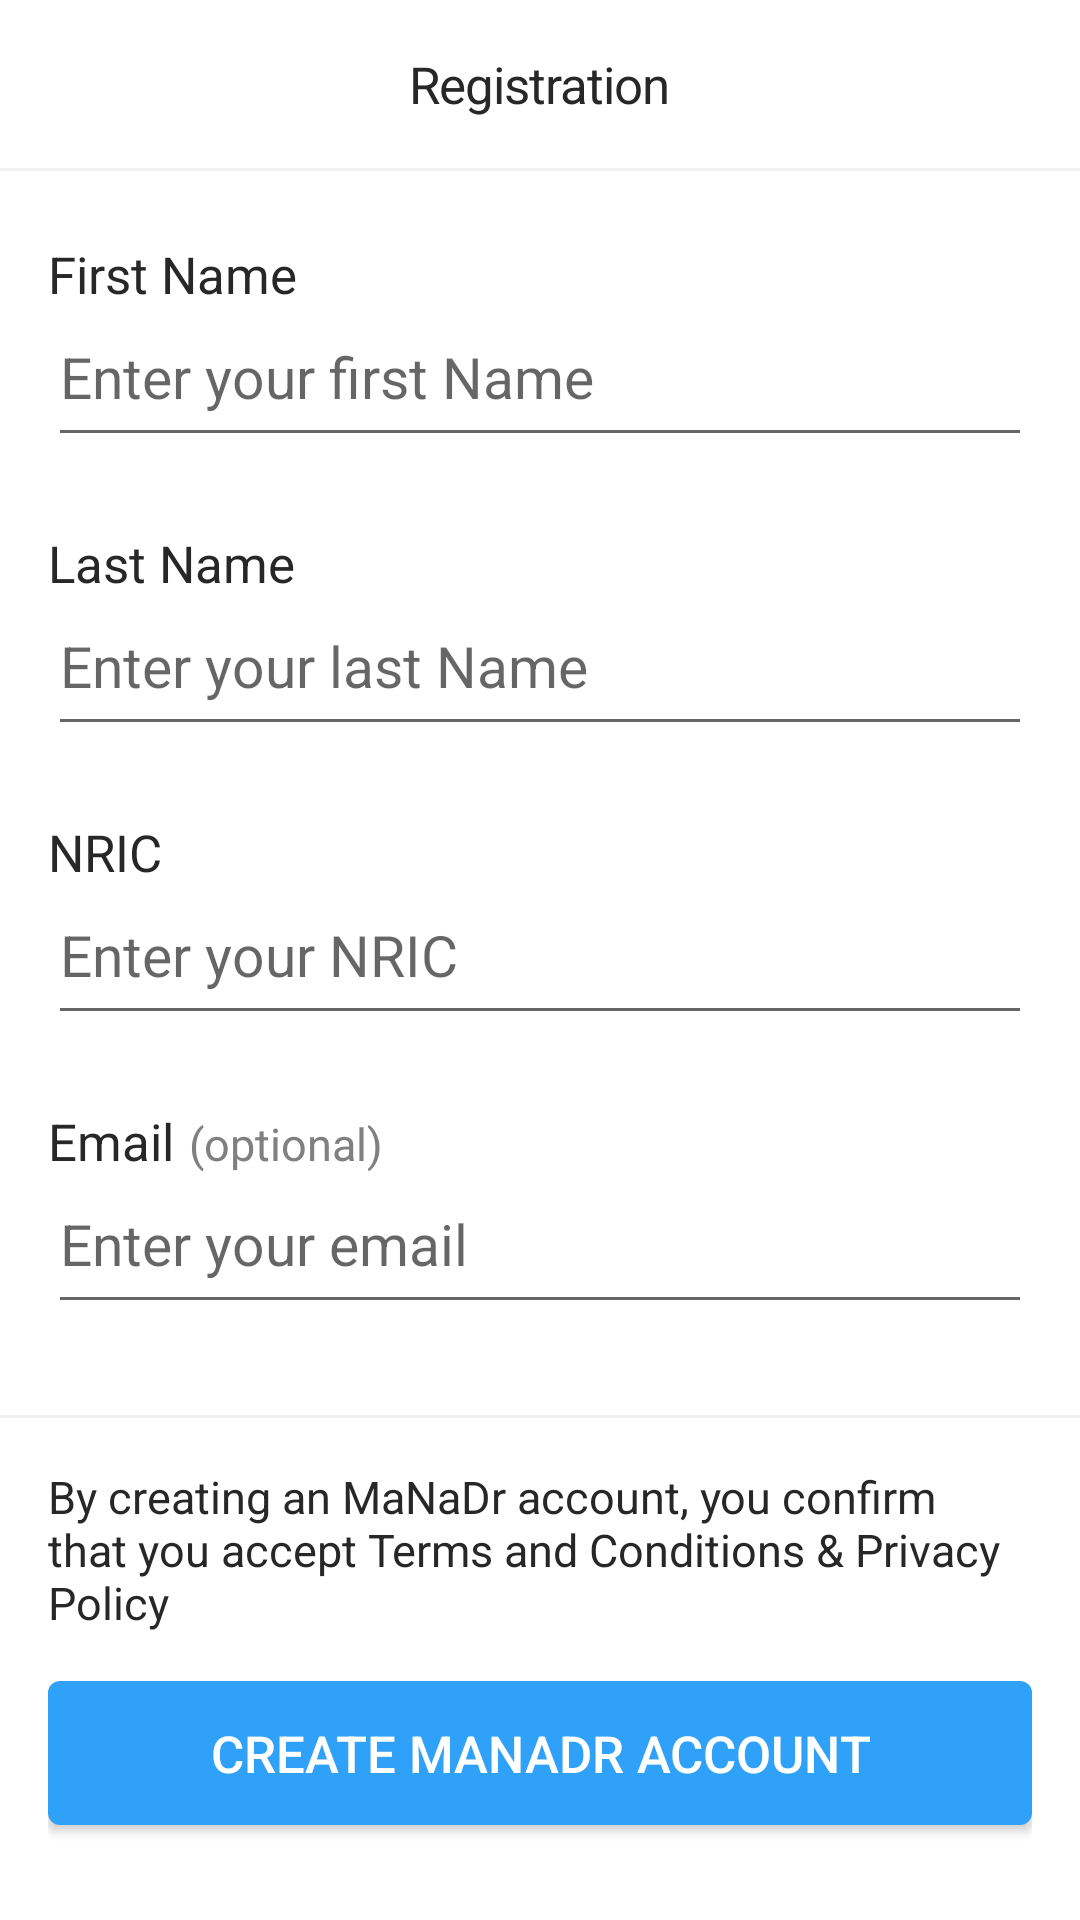

Android layout source for this screen:
<!-- AndroidManifest.xml: activity theme NoActionBar -->
<!-- res/layout/activity_registation.xml -->
<?xml version="1.0" encoding="utf-8"?>
<androidx.constraintlayout.widget.ConstraintLayout xmlns:android="http://schemas.android.com/apk/res/android"
    xmlns:app="http://schemas.android.com/apk/res-auto"
    xmlns:tools="http://schemas.android.com/tools"
    android:layout_width="match_parent"
    android:layout_height="match_parent"
    tools:context=".view.activity.RegistationActivity">

    <androidx.appcompat.widget.Toolbar
        android:id="@+id/toolbar"
        android:layout_width="match_parent"
        android:layout_height="wrap_content"
        app:layout_constraintTop_toTopOf="parent">

        <TextView
            android:layout_width="wrap_content"
            android:layout_height="wrap_content"
            android:text="@string/registration_string"
            android:letterSpacing="-0.02"
            android:layout_gravity="center"
            style="@style/TextStyle6"/>

    </androidx.appcompat.widget.Toolbar>

    <View
        android:layout_width="match_parent"
        android:layout_height="1dp"
        android:background="@color/white_two"
        app:layout_constraintTop_toBottomOf="@+id/toolbar"/>

    <androidx.constraintlayout.widget.Guideline
        android:id="@+id/guideline_left"
        android:layout_width="wrap_content"
        android:layout_height="match_parent"
        android:orientation="vertical"
        app:layout_constraintGuide_begin="16dp" />

    <LinearLayout
        android:layout_width="0dp"
        android:layout_height="wrap_content"
        android:orientation="vertical"
        app:layout_constraintTop_toBottomOf="@+id/toolbar"
        app:layout_constraintStart_toEndOf="@+id/guideline_left"
        app:layout_constraintEnd_toStartOf="@+id/guideline_right">

        <TextView
            android:layout_width="wrap_content"
            android:layout_height="wrap_content"
            android:layout_marginTop="24dp"
            android:text="@string/first_name_string"
            style="@style/TextStyle6"/>

        <com.google.android.material.textfield.TextInputLayout
            android:id="@+id/ed_first_name"
            android:layout_width="match_parent"
            android:layout_height="wrap_content"
            app:hintEnabled="false"
            android:background="@android:color/transparent"
            app:errorTextAppearance="@style/error_appearance">

            <com.google.android.material.textfield.TextInputEditText
                android:layout_width="match_parent"
                android:layout_height="wrap_content"
                android:paddingBottom="14dp"
                android:hint="@string/first_name_hint_string"
                style="@style/TextStyle5"/>

        </com.google.android.material.textfield.TextInputLayout>

        <TextView
            android:layout_width="wrap_content"
            android:layout_height="wrap_content"
            android:layout_marginTop="24dp"
            android:text="@string/last_name_string"
            style="@style/TextStyle6"/>

        <com.google.android.material.textfield.TextInputLayout
            android:id="@+id/ed_last_name"
            android:layout_width="match_parent"
            android:layout_height="wrap_content"
            app:hintEnabled="false"
            android:background="@android:color/transparent"
            app:errorTextAppearance="@style/error_appearance">

            <com.google.android.material.textfield.TextInputEditText
                android:layout_width="match_parent"
                android:layout_height="wrap_content"
                android:paddingBottom="14dp"
                android:hint="@string/last_name_hint_string"
                style="@style/TextStyle5"/>

        </com.google.android.material.textfield.TextInputLayout>

        <TextView
            android:layout_width="wrap_content"
            android:layout_height="wrap_content"
            android:layout_marginTop="24dp"
            android:text="@string/nric_string"
            style="@style/TextStyle6"/>

        <com.google.android.material.textfield.TextInputLayout
            android:id="@+id/ed_nric"
            android:layout_width="match_parent"
            android:layout_height="wrap_content"
            app:hintEnabled="false"
            android:background="@android:color/transparent"
            app:errorTextAppearance="@style/error_appearance">

            <com.google.android.material.textfield.TextInputEditText
                android:layout_width="match_parent"
                android:layout_height="wrap_content"
                android:paddingBottom="14dp"
                android:hint="@string/nric_hint_string"
                style="@style/TextStyle5"/>

        </com.google.android.material.textfield.TextInputLayout>

        <LinearLayout
            android:layout_width="wrap_content"
            android:layout_height="wrap_content"
            android:layout_marginTop="24dp" >

            <TextView
                android:layout_width="wrap_content"
                android:layout_height="wrap_content"
                android:text="@string/email_string"
                style="@style/TextStyle6"/>

            <TextView
                android:layout_width="wrap_content"
                android:layout_height="wrap_content"
                android:textColor="@color/warm_grey"
                android:textStyle="normal"
                android:layout_marginLeft="5sp"
                android:textSize="15sp"
                android:text="@string/optional_string" />

        </LinearLayout>

        <com.google.android.material.textfield.TextInputLayout
            android:id="@+id/ed_email"
            android:layout_width="match_parent"
            android:layout_height="wrap_content"
            app:hintEnabled="false"
            android:background="@android:color/transparent"
            app:errorTextAppearance="@style/error_appearance">

            <com.google.android.material.textfield.TextInputEditText
                android:layout_width="match_parent"
                android:layout_height="wrap_content"
                android:paddingBottom="14dp"
                android:hint="@string/email_hint_string"
                style="@style/TextStyle5"/>

        </com.google.android.material.textfield.TextInputLayout>

    </LinearLayout>

    <View
        android:layout_width="match_parent"
        android:layout_height="1dp"
        android:background="@color/white_two"
        app:layout_constraintBottom_toTopOf="@+id/bottom_content"/>

    <LinearLayout
        android:id="@+id/bottom_content"
        android:layout_width="0dp"
        android:layout_height="wrap_content"
        app:layout_constraintStart_toEndOf="@+id/guideline_left"
        app:layout_constraintEnd_toStartOf="@+id/guideline_right"
        app:layout_constraintBottom_toBottomOf="parent"
        android:orientation="vertical" >

        <TextView
            android:layout_width="wrap_content"
            android:layout_height="wrap_content"
            android:textStyle="normal"
            android:textSize="15sp"
            android:layout_marginTop="16dp"
            android:layout_marginBottom="16dp"
            android:textColor="@color/black"
            android:text="@string/policy_string" />

        <Button
            android:id="@+id/bt_create_acc"
            android:layout_width="match_parent"
            android:layout_height="wrap_content"
            android:text="@string/create_string"
            android:layout_marginBottom="31.5dp"
            android:background="@drawable/circular_button"
            style="@style/TextStyle2" />

    </LinearLayout>

    <androidx.constraintlayout.widget.Guideline
        android:id="@+id/guideline_right"
        android:layout_width="wrap_content"
        android:layout_height="match_parent"
        android:orientation="vertical"
        app:layout_constraintGuide_end="16dp" />

</androidx.constraintlayout.widget.ConstraintLayout>
<!-- resources referenced by this layout -->
<resources>
  <color name="black">#272727</color>
  <color name="warm_grey">#808080</color>
  <color name="white_two">#f0f0f0</color>
  <!-- drawable circular_button (drawable) -->
  <?xml version="1.0" encoding="utf-8"?>
  <shape xmlns:android="http://schemas.android.com/apk/res/android" android:shape="rectangle">
      <solid android:color="@color/dodger_blue" />
      <corners android:bottomRightRadius="4dp"
          android:bottomLeftRadius="4dp"
          android:topRightRadius="4dp"
          android:topLeftRadius="4dp"/>
  </shape>
  <string name="create_string">Create MaNaDr Account</string>
  <string name="email_hint_string">Enter your email</string>
  <string name="email_string">Email</string>
  <string name="first_name_hint_string">Enter your first Name</string>
  <string name="first_name_string">First Name</string>
  <string name="last_name_hint_string">Enter your last Name</string>
  <string name="last_name_string">Last Name</string>
  <string name="nric_hint_string">Enter your NRIC</string>
  <string name="nric_string">NRIC</string>
  <string name="optional_string">(optional)</string>
  <string name="policy_string">By creating an MaNaDr account, you confirm that you accept Terms and Conditions &amp; Privacy Policy</string>
  <string name="registration_string">Registration</string>
  <style name="TextStyle2">
          <item name="android:textStyle">normal</item>
          <item name="android:textSize">17sp</item>
          <item name="android:textColor">@color/white</item>
      </style>
  <style name="TextStyle5">
          <item name="android:fontStyle">normal</item>
          <item name="fontWeight">400</item>
          <item name="android:textStyle">normal</item>
          <item name="android:textSize">19sp</item>
          <item name="android:textColor">@color/pinkish_grey</item>
      </style>
  <style name="TextStyle6">
          <item name="android:fontStyle">normal</item>
          <item name="fontWeight">600</item>
          <item name="android:textStyle">normal</item>
          <item name="android:textSize">17sp</item>
          <item name="android:textColor">@color/black</item>
      </style>
  <style name="error_appearance" parent="@android:style/TextAppearance">
          <item name="android:textColor">@color/tomato</item>
      </style>
  <style name="NoActionBar" parent="Theme.AppCompat.Light.NoActionBar">
          <item name="colorPrimaryDark">@color/white</item>
          <item name="android:statusBarColor">@color/white</item>
          <item name="android:windowLightStatusBar">true</item>
          <item name="android:windowBackground">@color/white</item>
          <item name="android:windowActionBar">false</item>
          <item name="android:windowNoTitle">true</item>
      </style>
  <color name="dodger_blue">#30a1f9</color>
  <color name="white">#ffffff</color>
  <color name="pinkish_grey">#c2c2c2</color>
</resources>
